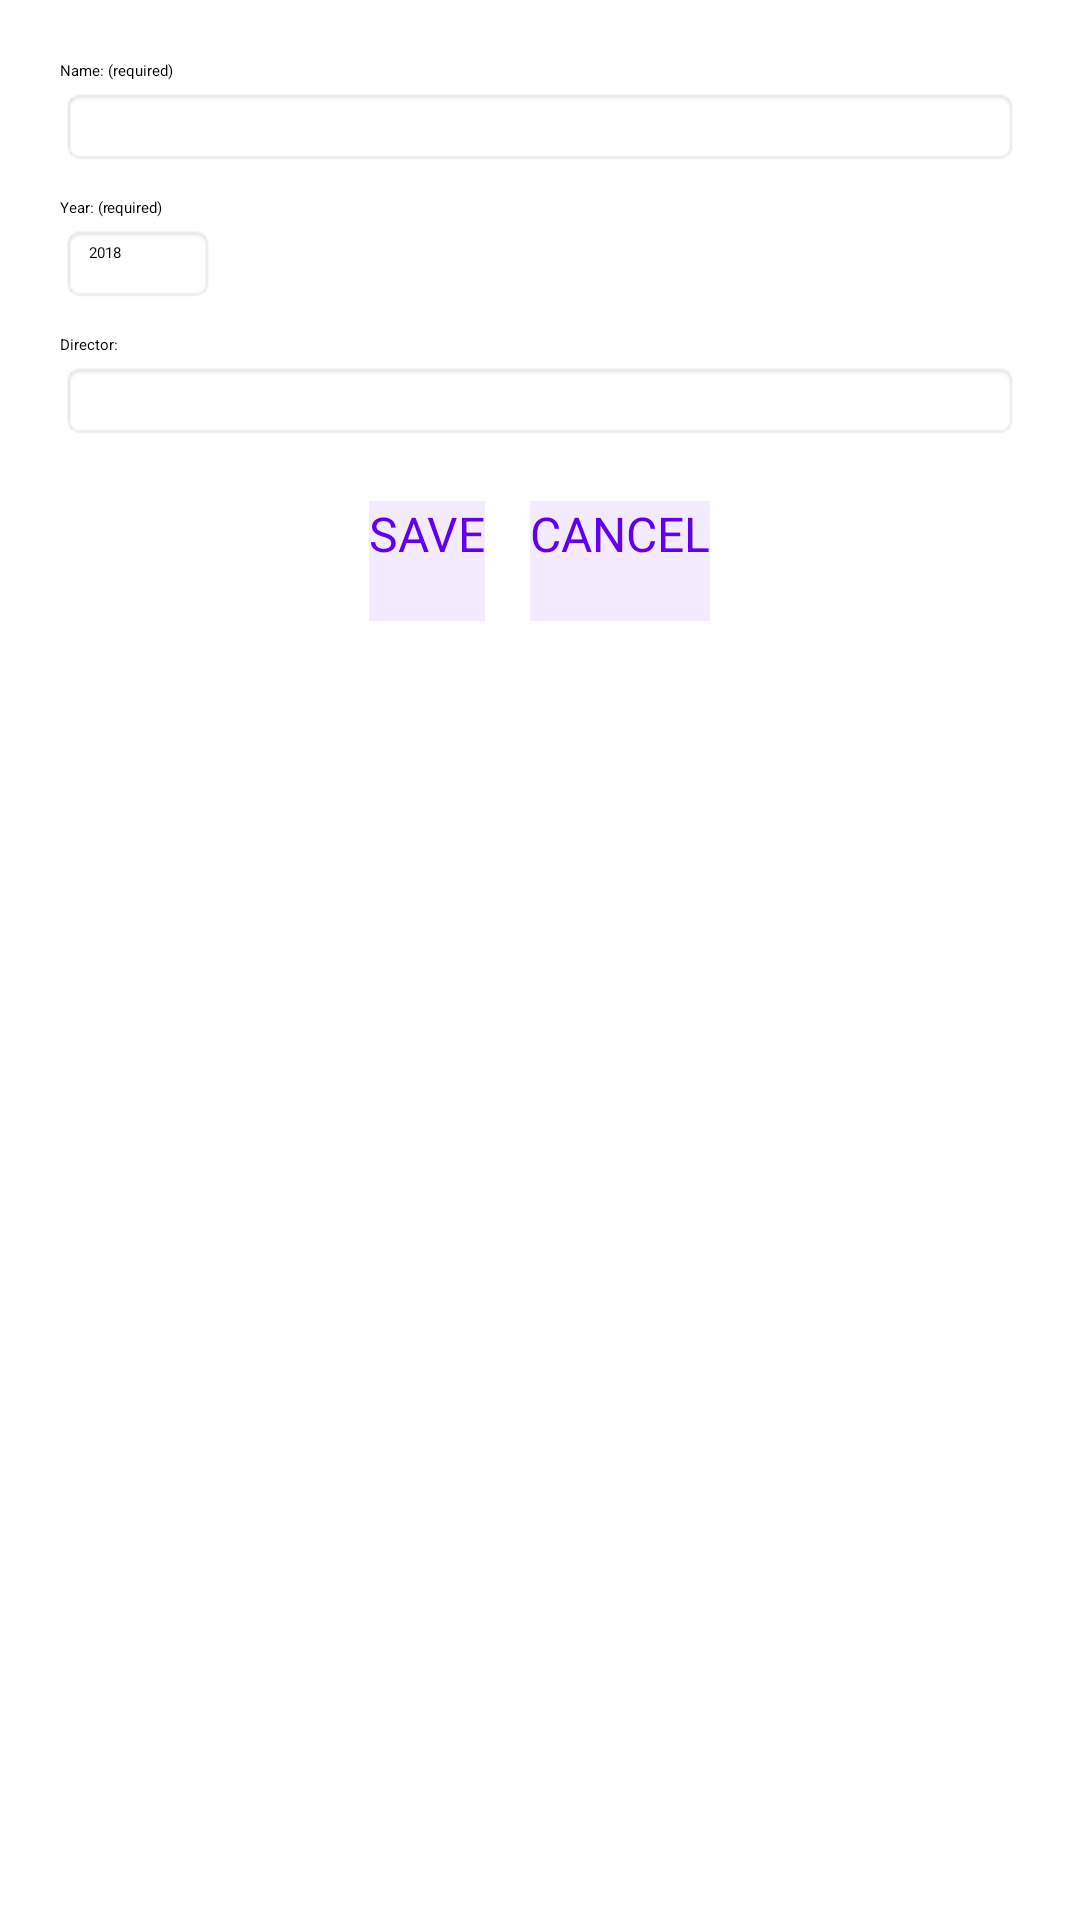

Here is an Android app screen rendered from its layout file. Give the layout XML and the strings, colors and styles it references.
<!-- AndroidManifest.xml: application theme Theme.Movies -->
<!-- res/layout/content_add_edit_movie.xml -->
<?xml version="1.0" encoding="utf-8"?>
<LinearLayout xmlns:android="http://schemas.android.com/apk/res/android"
    xmlns:app="http://schemas.android.com/apk/res-auto"
    android:orientation="vertical"
    android:layout_width="match_parent"
    android:layout_height="match_parent"
    android:layout_marginTop="?attr/actionBarSize"
    android:padding="20dp">

    
    <TextView
        android:layout_width="wrap_content"
        android:layout_height="wrap_content"
        android:paddingBottom="2dp"
        android:text="@string/name_label"
        />

    
    <EditText
        android:id="@+id/movie_name"
        android:layout_width="match_parent"
        android:layout_height="wrap_content"
        android:background="@android:drawable/editbox_background" />

    
    <TextView
        android:layout_width="wrap_content"
        android:layout_height="wrap_content"
        android:paddingBottom="2dp"
        android:paddingTop="10dp"
        android:text="@string/year_label"
        />

    
    <EditText
        android:id="@+id/movie_year"
        android:layout_width="wrap_content"
        android:layout_height="wrap_content"
        android:background="@android:drawable/editbox_background"
        android:hint="@string/year_hint"
        android:inputType="number" />

    
    <TextView
        android:layout_width="wrap_content"
        android:layout_height="wrap_content"
        android:paddingBottom="2dp"
        android:paddingTop="10dp"
        android:text="@string/director_label"
        />

    
    <EditText
        android:id="@+id/movie_director"
        android:layout_width="match_parent"
        android:layout_height="wrap_content"
        android:background="@android:drawable/editbox_background" />

    
    <LinearLayout
        android:layout_width="match_parent"
        android:layout_height="wrap_content"
        android:gravity="center"
        android:orientation="horizontal"
        android:paddingTop="20dp">

        <Button
            android:id="@+id/movie_save"
            style="?android:attr/buttonBarButtonStyle"
            android:layout_width="wrap_content"
            android:layout_height="40dp"
            android:layout_marginEnd="15dp"
            android:background="@color/movieBack"
            android:onClick="save"
            android:text="@string/save_label"
            android:textColor="@color/movieFore"
            android:textSize="16sp"
            app:backgroundTint="@null" />

        <Button
            android:id="@+id/movie_cancel"
            style="?android:attr/buttonBarButtonStyle"
            android:layout_width="wrap_content"
            android:layout_height="40dp"
            android:background="@color/movieBack"
            android:onClick="cancel"
            android:text="@string/cancel_label"
            android:textColor="@color/movieFore"
            android:textSize="16sp"
            app:backgroundTint="@null" />

    </LinearLayout>
</LinearLayout>
<!-- resources referenced by this layout -->
<resources>
  <color name="movieBack">#FFF4EBFF</color>
  <color name="movieFore">#FF6200EE</color>
  <string name="cancel_label">CANCEL</string>
  <string name="director_label">Director:</string>
  <string name="name_label">Name: (required)</string>
  <string name="save_label">SAVE</string>
  <string name="year_hint">2018</string>
  <string name="year_label">Year: (required)</string>
  <style name="Theme.Movies" parent="Theme.MaterialComponents.DayNight.DarkActionBar">
          
          <item name="colorPrimary">@color/purple_500</item>
          <item name="colorPrimaryVariant">@color/purple_700</item>
          <item name="colorOnPrimary">@color/black</item>
          
          <item name="colorSecondary">@color/teal_200</item>
          <item name="colorSecondaryVariant">@color/teal_200</item>
          <item name="colorOnSecondary">@color/black</item>
          
          <item name="android:statusBarColor" tools:targetApi="l">?attr/colorPrimaryVariant</item>
          
      </style>
  <color name="purple_500">#FF6200EE</color>
  <color name="purple_700">#FF3700B3</color>
  <color name="black">#FF000000</color>
  <color name="teal_200">#FF03DAC5</color>
</resources>
